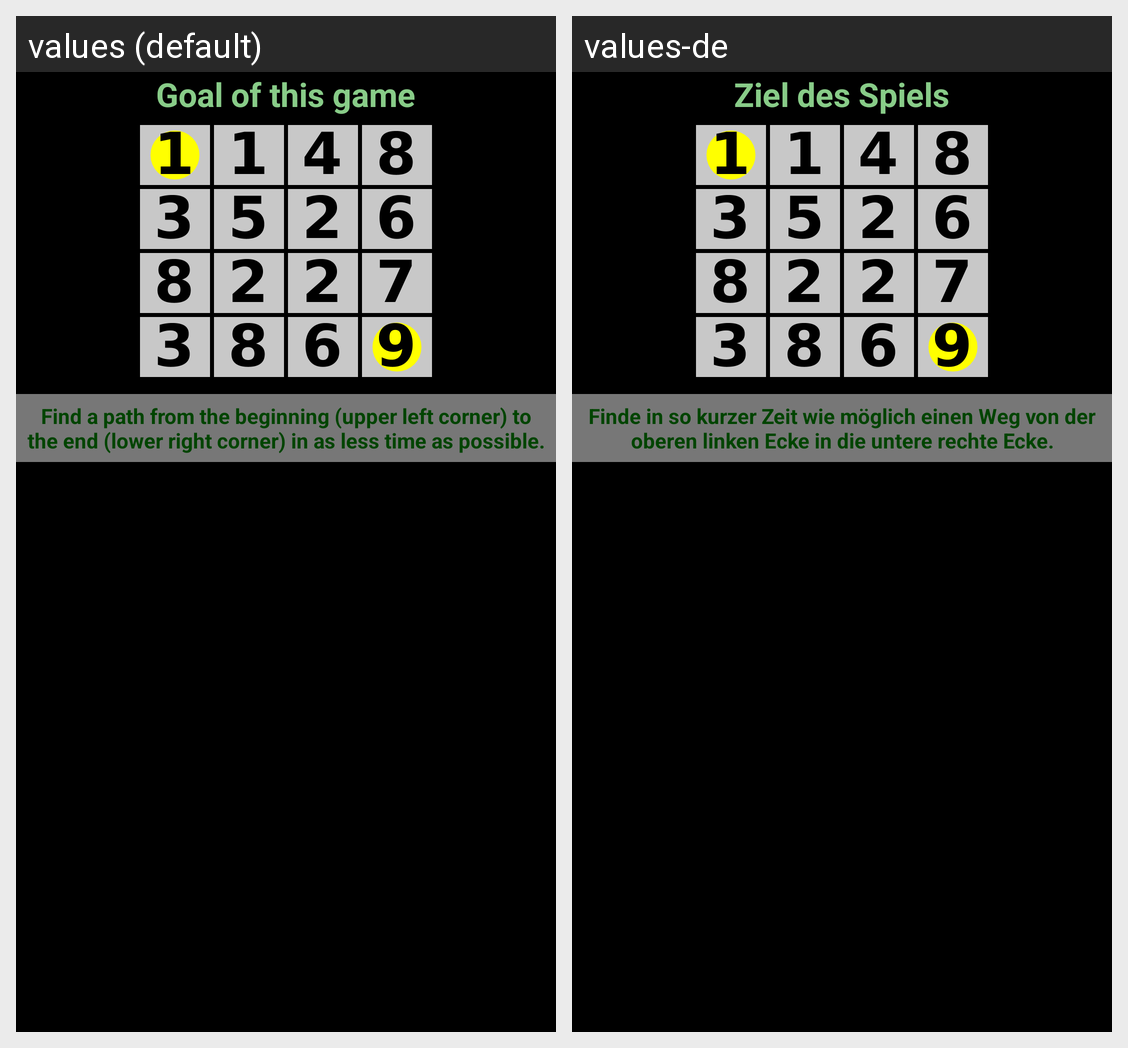

For this localized Android screen grid, give each drawn string resource with its value in every locale shown.
Android screen res/layout/tutorial_page_goal.xml rendered under 2 locales, left to right: values (default), values-de. Device: Nexus 5 (rendered at 1080×1920; each locale shown at half size, 540×960, under a caption strip naming it); theme AppTheme.
Strings drawn on this screen, with the default value and each locale's value (text and hints the layout hard-codes, and strings that could not be matched under every locale, appear in the picture but are not listed):

tut_goal
  values: Goal of this game
  values-de: Ziel des Spiels

tut_goal_info
  values: Find a path from the beginning (upper left corner) to the end (lower right corner) in as less time as possible.
  values-de: Finde in so kurzer Zeit wie möglich einen Weg von der oberen linken Ecke in die untere rechte Ecke.
